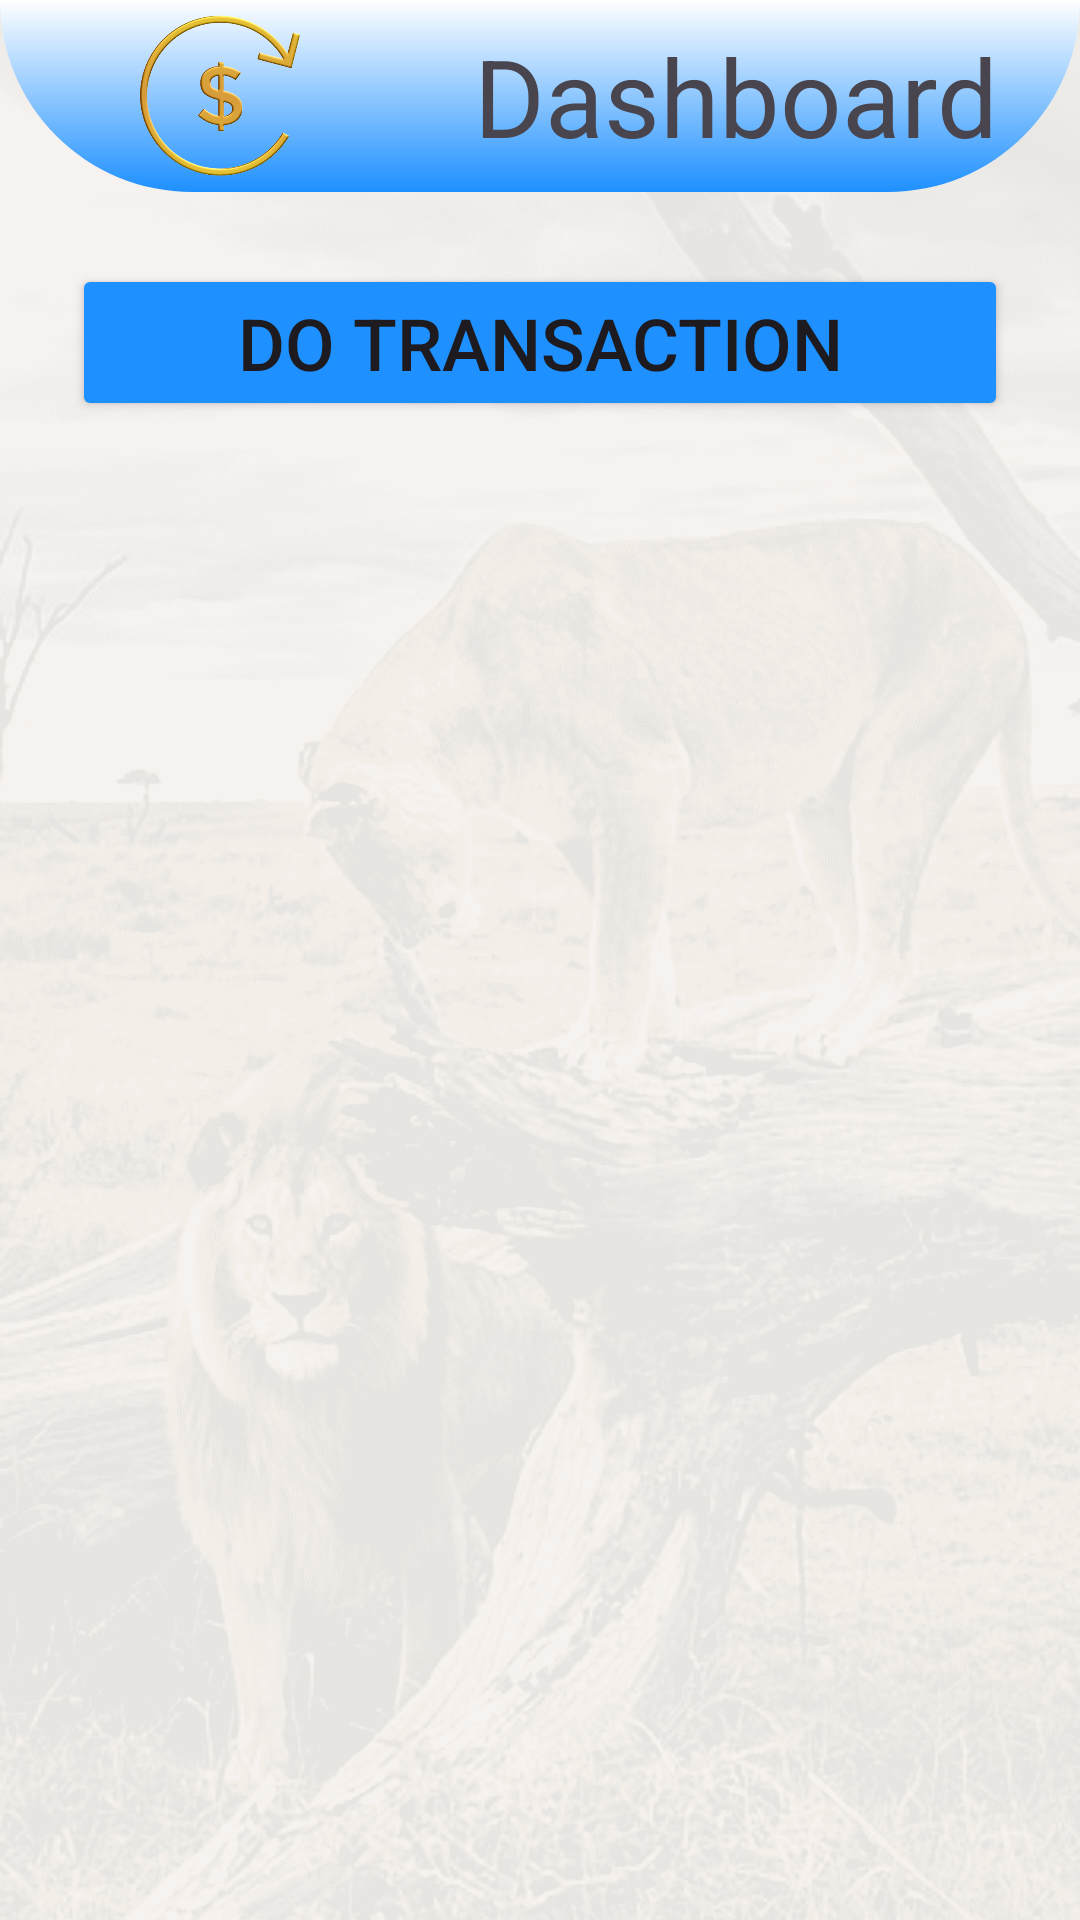

Layout XML and referenced resources for this Android screen:
<!-- AndroidManifest.xml: application theme Theme.MyApplication -->
<!-- res/layout/activity_dashbaord.xml -->
<?xml version="1.0" encoding="utf-8"?>
<androidx.drawerlayout.widget.DrawerLayout xmlns:android="http://schemas.android.com/apk/res/android"
    xmlns:app="http://schemas.android.com/apk/res-auto"
    xmlns:tools="http://schemas.android.com/tools"
    android:layout_width="match_parent"
    android:layout_height="match_parent"
    android:id="@+id/drawer_layout"
    android:fitsSystemWindows="true"
    tools:openDrawer="start"
    android:background="@drawable/bg3"
    tools:context=".Dashboard">
    <LinearLayout
        android:layout_width="match_parent"
        android:layout_height="match_parent"
        android:orientation="vertical">


    <androidx.appcompat.widget.Toolbar
        android:layout_width="match_parent"
        android:layout_height="?attr/actionBarSize"
        android:id="@+id/toolbar"
        app:popupTheme="@style/ThemeOverlay.AppCompat.Light"
        android:elevation="4dp"
        android:background="@drawable/toolbar_header">
         <LinearLayout
             android:layout_width="match_parent"
             android:layout_height="match_parent"
             android:weightSum="6"
             android:orientation="horizontal">
             <ImageView
                 android:layout_width="0dp"
                 android:layout_weight="2"
                 android:src="@drawable/money"
                 android:layout_height="match_parent"
                 android:contentDescription="@string/dashboard_text" />
             <TextView
                 android:layout_width="0dp"
                 android:layout_weight="4"
                 android:layout_height="match_parent"
                 android:gravity="center"
                 android:textSize="36sp"
                 android:text="@string/dashboard_text"/>
         </LinearLayout>
    </androidx.appcompat.widget.Toolbar>
        <Button
            android:id="@+id/btn_open_transaction"
            android:layout_width="match_parent"
            android:layout_height="wrap_content"
            android:textSize="24sp"
            android:layout_margin="24dp"
            android:drawableStart="@drawable/transaction2_24"
            android:backgroundTint="@color/blue"
            android:text="Do Transaction"/>

    </LinearLayout>


   <com.google.android.material.navigation.NavigationView
       android:layout_width="wrap_content"
       android:layout_height="match_parent"
       android:layout_gravity="start"
       android:id="@+id/nav_view"
       app:headerLayout="@layout/nav_header"
       app:menu="@menu/drawer_menu"/>

</androidx.drawerlayout.widget.DrawerLayout>
<!-- res/layout/nav_header.xml (included above) -->
<?xml version="1.0" encoding="utf-8"?>
<LinearLayout xmlns:android="http://schemas.android.com/apk/res/android"
    android:orientation="vertical"
    android:layout_width="match_parent"
    android:background="@drawable/bankcard2"
    android:gravity="bottom"
    android:padding="16dp"
    android:layout_height="176dp">




</LinearLayout>
<!-- resources referenced by this layout -->
<resources>
  <color name="blue">#1E90FF</color>
  <!-- drawable bankcard2: png bitmap (drawable, 334813 bytes) -->
  <!-- drawable bg3: png bitmap (drawable, 361891 bytes) -->
  <!-- drawable money: png bitmap (drawable, 111588 bytes) -->
  <!-- drawable toolbar_header (drawable) -->
  <?xml version="1.0" encoding="utf-8"?>
  <layer-list xmlns:android="http://schemas.android.com/apk/res/android">
      <item>
          <shape
              android:shape="rectangle"
  
              >
              <gradient
                  android:startColor="@color/blue"
                  android:angle="90"
                  android:endColor="@color/white"/>
              <corners android:bottomRightRadius="80dp"
                       android:bottomLeftRadius="80dp"/>
          </shape>
      </item>
  </layer-list>
  <string name="dashboard_text">Dashboard</string>
  <style name="Theme.MyApplication" parent="Base.Theme.MyApplication" />
  <color name="white">#FFFFFFFF</color>
  <style name="Base.Theme.MyApplication" parent="Theme.Material3.Light.NoActionBar">
          
          <item name="android:statusBarColor">@color/blue</item>
  
  
      </style>
</resources>
